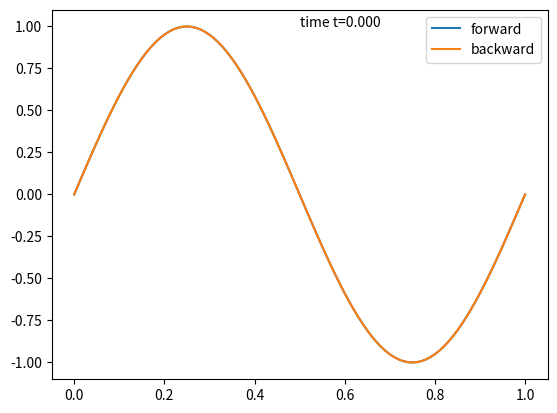

Here is the Python script that generated this plot:
r"""
Solving an Advective and Diffusive PDE with finite differences.

The PDE described by

.. math::
    u_{t} + u_{x} = μu_{xx}  \quad ∀x ∈ Ω = [0, 1]  \;\; \& \;\;  t > 0

Whith a periodic boundary condition. It will show a combination of diffusive
and advective behaviour. The approximation used is a second order finite
difference scheme in space with both a forward and backward Euler method of
lines implementation to handle the time direction.

The goal is to implement the code in python and not rely on existing solvers.

[redacted]
COHMAS Mechanical Engineering KAUST
2021
"""

# Importing External modules
import numpy as np
import scipy.sparse as sparse
from scipy.sparse.linalg import spsolve
import matplotlib.pyplot as plt
import matplotlib.animation as animation


def forwardEuler(func, u0, dt, t_end, args=()):
    r"""
    Itterate a through time with the forward Eurler method.

    The backward Euler method predicts the field of our function based upon
    information of the previous timestep only. Imagine that we are at timestep
    :math:`n` and want to predict our field at timestep :math:`u^({n+1})`.
    Now a forward finite difference approximation is used:

    .. math::
        u^{(n)}_t = \frac{-u^{(n)} + u^{(n+1)} }{dt}

    That is we can predict our field in the future timestep as:

    .. math::
        u^{(n+1)} = u^{(n)} + dt\, u^{(n)}_t

    Our time derivative at the current timestep, :math:`u^{(n)}_t` is obtained
    with:

    .. math::
        u_t = K u + b

    where matrix :math:`K` and vector :math:`b` stem from approximations of our
    spatial derivatives defined by the functien provided to `func`. Resulting
    in the following update scheme:

    .. math::
        u^{(n+1)} = u^{(n)} + dt\, (K u^{(n)} + b)

    most important of all is to see that everything on the right hand side is
    exactly known. Thus the updated field can be calculated directly.

    Parameters
    ----------
    func : callable
        The time derivative of the pde to be solved such that :math:`u_t = K\,u + b`.
    u0 : array_like
        The field at the start :math:`u(t=0)`.
    dt : float
        The size of the step.
    t_end : float
        Time at termination.
    args : tuple, optional
        The parameters into the PDE approximation. Defealts to an empty tuple.

    Returns
    -------
    u : array_like
        The function for all time steps.
    """
    # Prepare array to store the sulution in, if memory becomes an issue we
    # can store only the previous timestep but due to plotting I want to store
    # everything.
    max_iter = int(t_end / dt)
    u = np.zeros((max_iter+1, len(u0)))
    u[0] = u0

    # The t derivative matrix is constant, as it is expensive to build these
    # kind of matrices we make it only once.
    K, b = func(*args)

    # Update the timesteps.
    for n in range(max_iter):
        u[n+1] = u[n] + dt * (K * u[n] + b)
    return u


def backwardEuler(func, u0, dt, t_end, args=()):
    r"""
    Itterate a through time with the backward Eurler method.

    The backward Euler method predicts the field of our function based upon
    information of the previous timestep only. Imagine that we are at timestep
    :math:`n` and want to predict our field at timestep :math:`u^({n+1})`.
    Now a backward finite difference approximation used the time derivative
    of the next timestep, wich is not yet known:

    .. math::
        u^{(n+1)}_t = \frac{ -u^{(n)} + u^{(n+1)} }{dt}

    That is we can predict our field in the future timestep as:

    .. math::
        u^{(n+1)} = u^{(n)} + dt\, u^{(n+1)}_t

    It is important to notic that there is a term with an unknown, as that is
    at time step :math:`n+1' on both sides of the equation.
    Our time derivative is obtained with an approximation equation:

    .. math::
        u_t = K u + b

    where matrix :math:`K` and vector :math:`b` stem from approximations of our
    spatial derivatives defined by the functien provided to `func`. This
    results in:

    .. math::
        u^{(n+1)} = u^{(n)} + dt\, ( K u^{(n+1)} + b )

    Now we rewrite it into a system of equations where we find all unknowns
    on the left hand side and all knownn on the right hand side.

    .. math::
        (I - dt\,K)\, u^{(n+1)} = u^{(n)} + dt\,b

    Parameters
    ----------
    func : callable
        The time derivative of the pde to be solved such that :math:`u_t = K\,u + b`.
    u0 : array_like
        The field at the start :math:`u(t=0)`.
    dt : float
        The size of the time step.
    t_end : float
        Time at termination.
    args : tuple, optional
        The parameters into the PDE approximation. Defealts to an empty tuple.

    Returns
    -------
    u : array_like
        The function for all time steps.
    """
    # Prepare array to store the sulution in, if memory becomes an issue we
    # can store only the previous timestep but due to plotting I want to store
    # everything.
    max_iter = int(t_end / dt)
    u = np.zeros((max_iter+1, len(u0)))
    u[0] = u0

    # The t derivative matrix is constant, as it is expensive to build these
    # kind of matrices we make it only once.
    K, b = func(*args)
    A = sparse.identity(dof) - K

    # Update the timesteps with the implicit scheme.
    for n in range(max_iter):
        u[n+1] = spsolve(A, u[n] + dt*b)
    return u


def Dx(dof, dx, bc='periodic'):
    r"""
    Return the central differences matrix for the first derivatie.

    Parameters
    ----------
    dof : int
        Number of spacial degrees of freedom.
    dx : float
        Spacial step size.
    bc : string, optional
        The type of boundary condition to be used. The default is 'periodic'.

    Raises
    ------
    ValueError
        Is raised when the requested boundary condition is not implemented.

    Returns
    -------
    D1 : matrix (sparse csr format)
        The central difference approximation of the first derivative.
    """
    shape = (dof, dof)
    diag = [-1/(2*dx), 1/(2*dx)]
    matrix = sparse.diags(diag, [-1, 1], shape=shape, format='lil')

    if bc == 'periodic':  # remover first column and last row
        matrix[0, -2] = -1 / (2*dx)
        matrix[-1, 1] = 1 / (2*dx)
    else:
        raise ValueError("This type of bounary condition is not recognized.")
    D1 = matrix.tocsr()
    return D1


def Dxx(dof, dx, bc='periodic'):
    r"""
    Return the central differences matrix for the second derivatie.

    Parameters
    ----------
    dof : int
        Number of spacial degrees of freedom.
    dx : float
        Spacial step size.
    bc : string, optional
        The type of boundary condition to be used. The default is 'periodic'.

    Raises
    ------
    ValueError
        Is raised when the requested boundary condition is not implemented.

    Returns
    -------
    D2 : matrix (sparse csr format)
        The central difference approximation of the first derivative.
    """
    shape = (dof, dof)
    diag = [1 / (dx**2), -2 / (dx**2), 1 / (dx**2)]
    matrix = sparse.diags(diag, [-1, 0, 1], shape=shape, format='lil')

    if bc == 'periodic':  # remover first column and last row
        matrix[0, -2] = 1 / (dx**2)
        matrix[-1, 1] = 1 / (dx**2)
    else:
        raise ValueError("This type of bounary condition is not recognized.")
    D2 = matrix.tocsr()
    return D2


def advectdiffuse(dof, dx, mu):
    r"""
    Time derivative of the PDE for advective diffusive problems.

    .. math::
        u_{t} + u_{x} = μu_{xx}

    Thus this returns:

    .. math::
        u_{t} = - u_{x} + μu_{xx}

    Because we use finite difference based matrix products we can convert this
    into a matrix vector product:

    .. math::
        u_{t} = D^{(1)} u +  μD^{(2)} u = (D^{(1)} + μD^{(2)})\, u = K u

    This function calculates the matrix :math:`K`. Because it should be
    compatible with general, non-homogeneous formulation, a part that is
    independent of :math:`u` is also included.

    Parameters
    ----------
    dof : int
        Number of degrees of freedom.
    dx : float
        Stepsize in the of spatial discretisation.
    mu : float
        The avective coefficient.

    Returns
    -------
    K : matrix (sparse csr format)
        The time derivative part of the pde obtained from the spatial part.
    b : array_like (1D)
        The remaining term, in this homeneous case it is a zero array.
    """
    K = -Dx(dof, dx) + mu * Dxx(dof, dx)
    b = np.zeros(dof)
    return K, b


def plot_update(i):
    r"""
    Update the matplotlib plot.

    Parameters
    ----------
    i : int
        Iteration number.

    Returns
    -------
    line_forw : lines.line2D
        The updated Forward Euler predicition.
    line_back : lines.line2D
        The updated backwards Euler prediction.
    annotation : text.Annotation
        The annotated text shows the time progression.

    """
    line_forw.set_data(x, u_forw[i])
    line_back.set_data(x, u_back[i])
    annotation.set_text('time t={:.3f}'.format(dt*i))
    return line_forw, line_back, annotation


# Main code, hidden if this file is run as a module.
if __name__ == "__main__":
    # Define properties
    dx = 1e-2
    dt = 1e-4
    t_end = 1
    mu = 0.01
    # euler = 'forward'

    # Define discrete ranges
    dof = int(1/dx) + 1
    x = np.linspace(0, 1, dof)
    dx = x[1] - x[0]
    t = np.arange(0, t_end+dt, step=dt)

    # Prepare solver
    u = np.sin(2*np.pi*x)  # Initial condition

    # Solve the problem using method of lines.
    u_forw = forwardEuler(advectdiffuse, u, dt, t_end, args=(dof, dx, mu))
    u_back = backwardEuler(advectdiffuse, u, dt, t_end, args=(dof, dx, mu))

    # Plotting with animation
    fig, ax = plt.subplots()
    # ax.set_xlim(0, 1)

    line_forw, = ax.plot(x, u_forw[0], label='forward')
    line_back, = ax.plot(x, u_back[0], label='backward')
    annotation = ax.annotate('time t=0', xy=(0.5, 1))

    plt.legend()

    ani = animation.FuncAnimation(fig, plot_update, frames=len(u_forw),
                                  interval=1, blit=True, repeat=False)
